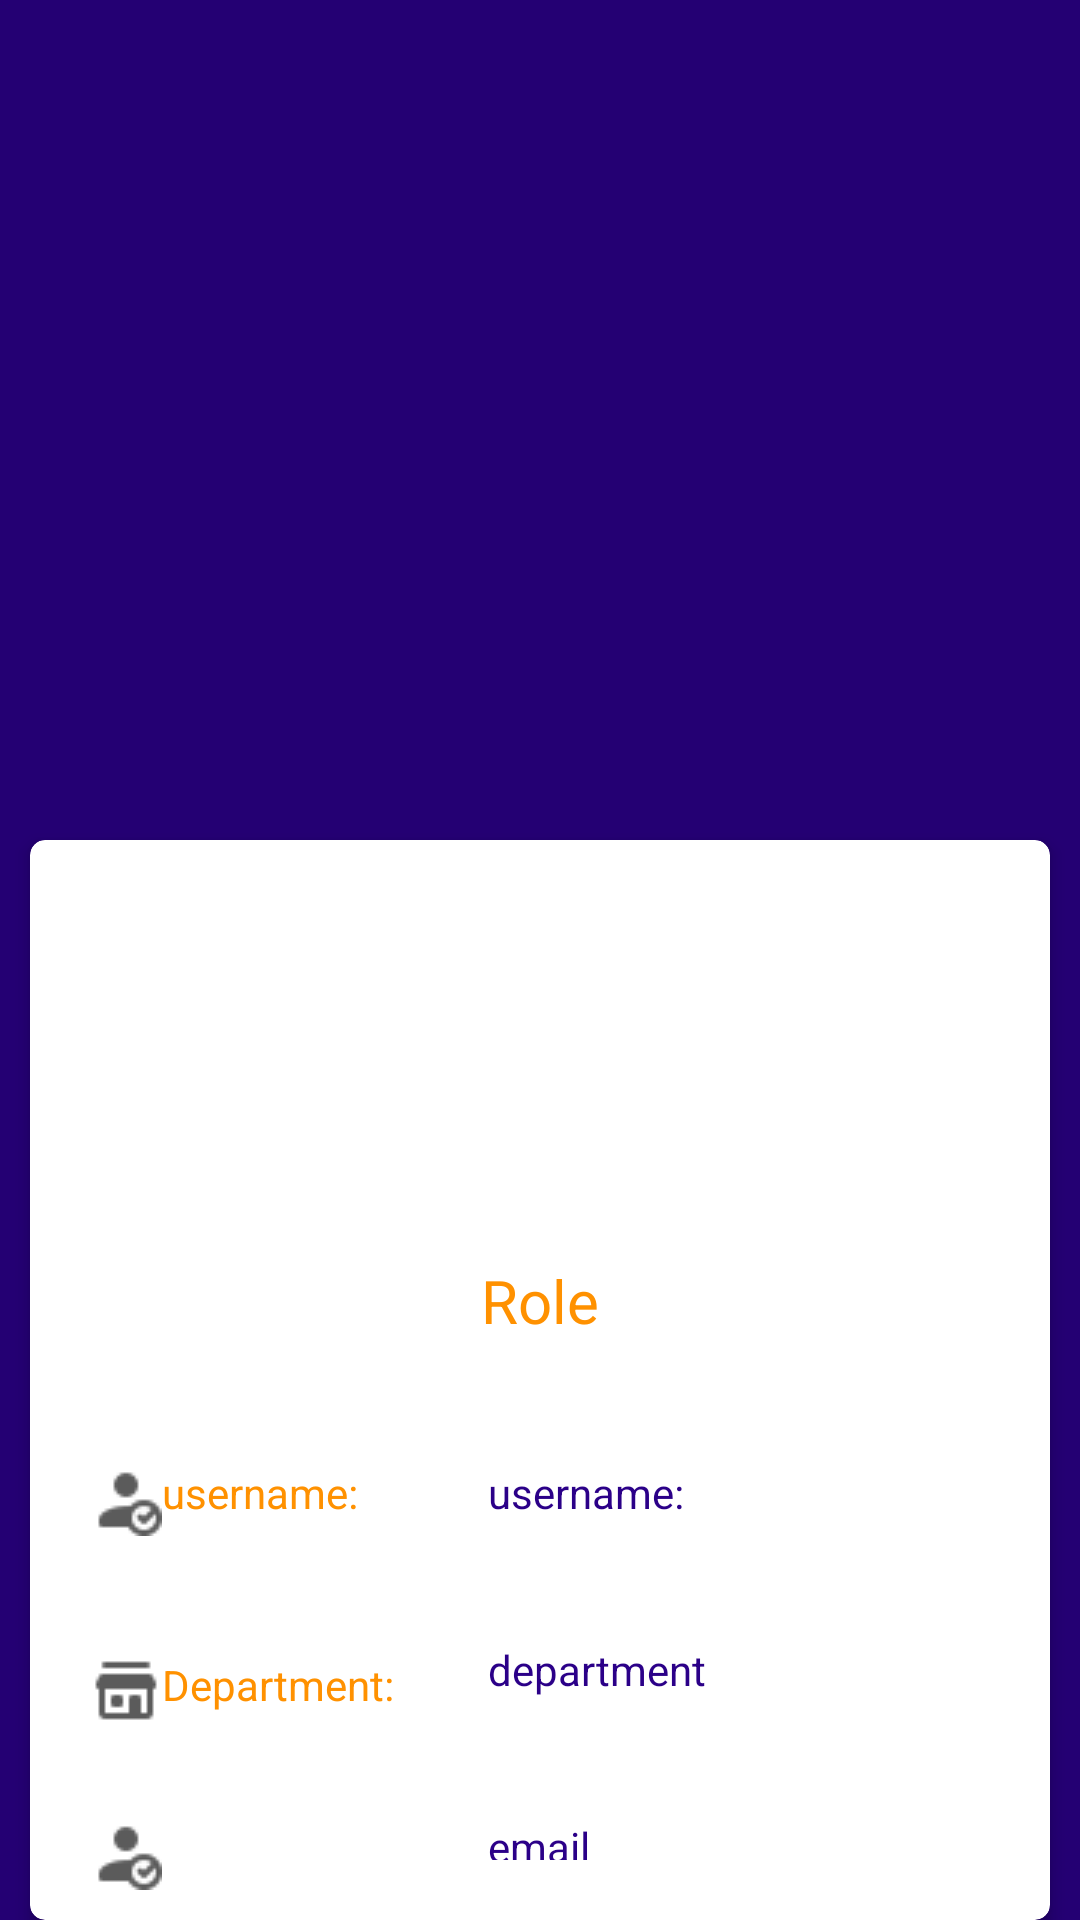

The Android layout XML behind this screen, and the referenced resources:
<!-- AndroidManifest.xml: application theme Theme.RegistrationSystem -->
<!-- res/layout/activity_dashboard.xml -->
<?xml version="1.0" encoding="utf-8"?>
<LinearLayout  xmlns:android="http://schemas.android.com/apk/res/android"
    xmlns:app="http://schemas.android.com/apk/res-auto"
    xmlns:tools="http://schemas.android.com/tools"
    android:layout_width="match_parent"
    android:orientation="vertical"
    android:background="@color/teal_700"
    android:layout_height="match_parent"
    tools:context=".Login">


    <FrameLayout
        android:layout_width="match_parent"
        android:layout_height="250dp">

        <ImageView
            android:layout_width="match_parent"
            android:layout_height="250dp"
            android:src="@drawable/bg"
            android:scaleType="centerCrop"/>

    </FrameLayout>
    <androidx.cardview.widget.CardView
        android:layout_width="match_parent"
        android:layout_height="wrap_content"
        android:layout_marginLeft="10dp"
        android:layout_marginRight="10dp"
        android:layout_marginTop="30dp"
        android:padding="10dp"
        app:cardCornerRadius="5dp"
        app:cardElevation="3dp">

        <LinearLayout
            android:layout_width="match_parent"
            android:layout_height="wrap_content"
            android:id="@+id/showError"
            android:orientation="vertical">

            <ImageView
                android:layout_width="100dp"
                android:layout_height="100dp"
                android:src="@drawable/seller"
                android:layout_gravity="center"
                android:layout_marginTop="20dp"/>

            <TextView
                android:layout_width="wrap_content"
                android:layout_height="wrap_content"
                android:text="Role"
                android:layout_gravity="center"
                android:id="@+id/role"
                android:textSize="20dp"
                android:textColor="@color/main"
                android:padding="20dp"
                />
<View
    android:layout_width="match_parent"
    android:layout_height="1dp"/>

        <RelativeLayout
            android:layout_width="match_parent"
            android:layout_height="wrap_content" >


         <TextView
             android:layout_width="wrap_content"
             android:layout_height="wrap_content"
             android:text="username: "
             android:id="@+id/usertemp"
             android:textColor="@color/main"
             android:padding="20dp"
             android:drawableLeft="@drawable/user_org"/>

            <TextView
                android:layout_width="wrap_content"
                android:layout_height="wrap_content"
                android:text="username: "
                android:id="@+id/userProfile"
                android:textColor="@color/main2"
                android:layout_toRightOf="@id/usertemp"
                android:padding="20dp"
                />


            <TextView
                android:id="@+id/deptemp"
                android:layout_width="wrap_content"
                android:layout_height="wrap_content"
                android:layout_below="@id/usertemp"
                android:drawableLeft="@drawable/department_org"
                android:padding="20dp"
                android:text="Department: "
                android:textColor="@color/main" />

            <TextView
                android:id="@+id/emailProfile"
                android:layout_width="wrap_content"
                android:layout_height="wrap_content"
                android:layout_below="@id/departmentProfile"
                android:layout_toRightOf="@id/usertemp"
                android:padding="20dp"
                android:text="email"
                android:textColor="@color/main2" />

            <TextView
                android:id="@+id/emailTemp"
                android:layout_width="wrap_content"
                android:layout_height="wrap_content"
                android:layout_below="@id/deptemp"
                android:drawableLeft="@drawable/user_org"
                android:padding="20dp"
                android:text="Email Address: "
                android:textColor="@color/main" />

            <TextView
                android:id="@+id/departmentProfile"
                android:layout_width="wrap_content"
                android:layout_height="wrap_content"
                android:layout_below="@id/userProfile"
                android:layout_toRightOf="@id/usertemp"
                android:padding="20dp"
                android:text="department"
                android:textColor="@color/main2" />








        </RelativeLayout>

            <TextView
                android:layout_width="wrap_content"
                android:layout_height="wrap_content"
                android:text="logout"
                android:layout_gravity="right"
                android:id="@+id/logout"
                android:textSize="20dp"
                android:drawableLeft="@drawable/logout_org"
                android:textColor="@color/main"
                android:padding="20dp"
                />

        </LinearLayout>
    </androidx.cardview.widget.CardView>
</LinearLayout>
<!-- resources referenced by this layout -->
<resources>
  <color name="main">#FF9100</color>
  <color name="main2">#2B0088</color>
  <color name="teal_700">#240073</color>
  <!-- drawable department_org: png bitmap (drawable, 343 bytes) -->
  <!-- drawable logout_org: png bitmap (drawable, 586 bytes) -->
  <!-- drawable user_org: png bitmap (drawable, 689 bytes) -->
  <style name="Theme.RegistrationSystem" parent="Theme.MaterialComponents.DayNight.DarkActionBar">
          
          <item name="colorPrimary">@color/purple_500</item>
          <item name="colorPrimaryVariant">@color/purple_700</item>
          <item name="colorOnPrimary">@color/white</item>
          
          <item name="colorSecondary">@color/teal_200</item>
          <item name="colorSecondaryVariant">@color/teal_700</item>
          <item name="colorOnSecondary">@color/black</item>
          
          <item name="android:statusBarColor" tools:targetApi="l">?attr/colorPrimaryVariant</item>
          
      </style>
  <color name="purple_500">#FF6200EE</color>
  <color name="purple_700">#FF3700B3</color>
  <color name="white">#FFFFFFFF</color>
  <color name="teal_200">#FF03DAC5</color>
  <color name="black">#FF000000</color>
</resources>
